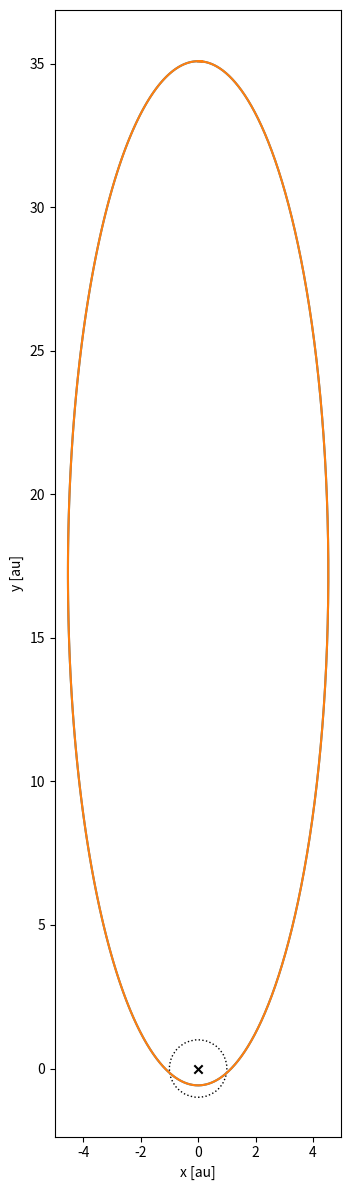
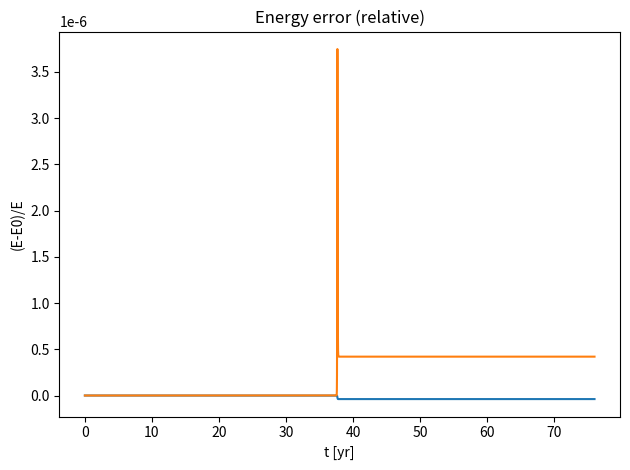
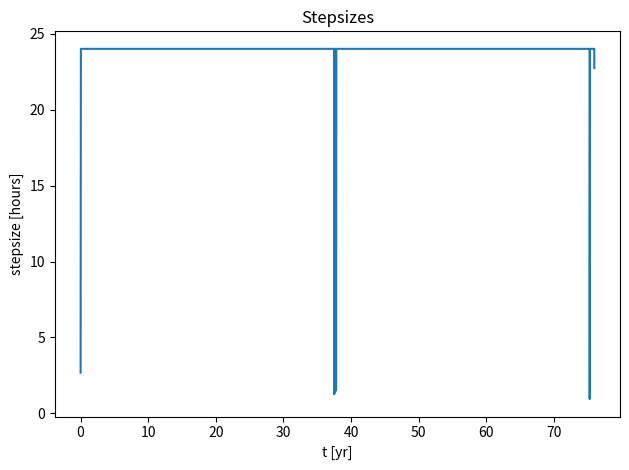

Python code for these plots, in order:
# Contains numerical ODE integrators

import numpy as np

# ==============================================================================

class RK45Integrator:
  """General embedded Runge-Kutta 4th/5h-order solver with adaptive stepsize control"""

  def __init__(self, method="Fehlberg"):
    self.solver_initialized = False
    self.solver = None
    self.nstages = None
    self.init_solver(method)

  # ----------------------------------------------------------------------------

  def init_solver(self, method):
    # Note: the C coefficients are for the 5th-order solution, while
    # the D coeficients for the embedded 4th-order one
    if method.lower() in ["fehlberg", "fehl", "fb", "rkf"]:
      self.solver = "Fehlberg"
      self.nstages = 6
      A = [1/4, 3/8, 12/13, 1, 1/2]
      B2 = [1/4]
      B3 = [3/32, 9/32]
      B4 = [1932/2197, -7200/2197, 7296/2197]
      B5 = [439/216, -8, 3680/513,-845/4104]
      B6 = [-8/27, 2, -3544/2565, 1859/4104, -11/40]
      C = [16/135, 0, 6656/12825, 28561/56430, -9/50, 2/55]
      D = [25/216, 0, 1408/2565, 2197/4101, -1/5, 0]
    elif method.lower() in ["cashkarp", "ck", "rkck"]:
      self.solver = "Cash-Karp"
      self.nstages = 6
      A = [1/5, 3/10, 3/5, 1, 7/8]
      B2 = [1/5]
      B3 = [3/40, 9/40]
      B4 = [3/10, -9/10, 6/5]
      B5 = [-11/54, 5/2, -70/27, 35/27]
      B6 = [1631/55296, 175/512, 575/13824, 44275/110592, 253/4096]
      C = [37/378, 0, 250/621, 125/594, 0, 512/1771]
      D = [825/27648, 0, 18575/48384, 13525/55296, 277/1433, 1/4]
    elif method.lower() in ["dormandprince", "dormand-price", "dp", "rkdp"]:
      self.solver = "Dormand-Prince"
      self.nstages = 7
      A = [1/5, 3/10, 4/5, 8/9, 1, 1]
      B2 = [1/5]
      B3 = [3/40, 9/40]
      B4 = [44/45, -56/15, 32/9]
      B5 = [19372/6561, -25360/2187, 64448/6561, -212/729]
      B6 = [9017/3168, -355/33, 46732/5247, 49/176, -5103/18656]
      B7 = [35/384, 0, 500/1113, 125/192, -2187/6784, 11/84]  #not a typo XD
      C = [35/384, 0, 500/1113, 125/192, -2187/6784, 11/84, 0]
      D = [5179/57600, 0, 7571/16695, 393/640, -92097/339200, 187/2100, 1/40]
    else:
      print(f"Solver {method} not recognized!")
      sys.exit()
    self.a2, self.a3, self.a4, self.a5, self.a6 = A
    self.b21 = B2
    self.b31, self.b32 = B3
    self.b41, self.b42, self.b43 = B4
    self.b51, self.b52, self.b53, self.b54 = B5
    self.b61, self.b62, self.b63, self.b64, self.b65 = B6
    self.c1, self.c2, self.c3, self.c4, self.c5, self.c6 = C
    self.d1, self.d2, self.d3, self.d4, self.d5, self.d6 = D
    self.solver_initialized = True

  # ----------------------------------------------------------------------------

  def solve_IVP(self, f, y0, t0, tf, h0=1.0, dtout="all", max_step=None, method="Fehlberg", atol=1e-6, rtol=1e-3, ret_steps=False, stop=None, verbose=False):
    """Solves an IVP using a RK45 integrator

    This function receives an IVP specified by:
      f: derivatives of the dependent variables, a function f(t, y), where t
         is the independent variable and y is the vector of dependent variables,
         that returns a vector of derivatives
      y0: vector of start values of the dependent variables, y = (y1, y2, ...)
      t0, tf: start and end values of the independent variable
      h0: initial time step to use (will be adjusted)

    The supported options are:
      dtout: the interval of the dependent variable at which values should be
        saved and returned at the end of integration. Specify 'all' to return
        all computed values, with variable stepsize (this is the default)
      method: specifies the coefficients to use for the RK45 solver, must be
        one of "Fehlberg" (default), "CashKarp"
      atol: absolute tolerance of the error (default is 1e-6)
      rtol: relative tolerance of the error (default is 1e-3)
      ret_steps: also return the stepsizes
      stop: stopping criterion, a function f(t, y) called after every step
        that takes the current simulation state and returns whether to stop

    Returns:
      (ts, ys) if ret_steps is False (the default)
        or
      (ts, ys, hs) otherwise
    where:
      ts: list of values of the indep var at which the solution is evaluated
      ys: list of corresponding values of the dependent variables
      hs: list of corresponding actual setpsizes
    """
    self.init_solver(method)
    t = t0;
    y = y0
    ts = [t0]; ys = [y0]; hs = [np.nan]
    if dtout != "all": nextout = t0 + dtout
    h = h0
    next_rep = (tf-t0)/20
    while t < tf:

      hmax = np.inf
      if dtout != "all":
        hmax = min(tf - t, dtout)
      if max_step is not None:
        hmax = min(hmax, max_step)

      tnew, ynew, hnext = self.step(t, y, f, h, atol, rtol, hmax)

      hlast = tnew - t
      t = tnew; y = ynew; h = hnext

      if dtout == "all" or t >= nextout:
        ts.append(t); ys.append(y)
        if ret_steps: hs.append(hlast)
        if dtout != "all": nextout += dtout
      # print(f"{t:.4f}", f"{hlast:.3e}", y); input()

      if verbose and t >= next_rep:
        print(f"{t:.4f}", f"{hlast:.3e}", y)
        next_rep += (tf-t0)/20

      if stop is not None:
        if stop(t, y): break

    ts = np.array(ts)
    ys = np.array(ys)
    hs = np.array(hs)

    if ret_steps: return ts, ys, hs
    else: return ts, ys

  # ----------------------------------------------------------------------------

  def step(self, t, y, f, h, atol=1e-6, rtol=1e-3, hmax=np.inf):
    """Does a single explicit Runge-Kutta step with adaptive stepsize control

    Options are the same as solve_IVP above, except:
      hmax: maximum step size (defaults to infinity, so no maximum)

    Returns:
      (tf, yf, hf)
    where:
      tf: stepped independent variable
      yf: vector of stepped dependent variables
      hf: next step size
    """
    if not self.solver_initialized:
      self.init_solver()
    h = min(h, hmax)
    while True:

      # print("\ntrying h=", h, ", hmax=", hmax)

      s = self
      k1 = h * f(t, y)
      k2 = h * f(t + s.a2*h, y + s.b21*k1)
      k3 = h * f(t + s.a3*h, y + s.b31*k1 + s.b32*k2)
      k4 = h * f(t + s.a4*h, y + s.b41*k1 + s.b42*k2 + s.b43*k3)
      k5 = h * f(t + s.a5*h, y + s.b51*k1 + s.b52*k2 + s.b53*k3 + s.b54*k4)
      k6 = h * f(t + s.a6*h, y + s.b61*k1 + s.b62*k2 + s.b63*k3 + s.b64*k4 + s.b65*k5)
      y5 = y + s.c1*k1 + s.c2*k2 + s.c3*k3 + s.c4*k4 + s.c5*k5 + s.c6*k6
      y4 = y + s.d1*k1 + s.d2*k2 + s.d3*k3 + s.d4*k4 + s.d5*k5 + s.d6*k6

      # Error estimation, scaled per equation
      yerr = y5 - y4
      yscal = atol + np.maximum(np.abs(y), np.abs(y5)) * rtol
      errs = np.abs(yerr/yscal)
      errmax = np.max(errs)
      # print("yerr=", yerr)
      # print("yscal=", yscal)
      # print("errs=", errs)
      # print("errmax=", errmax)

      if errmax <= 1.0:
        # print("accepted"); input()
        success = True
        tnew = t + h
      else:
        # print("rejected")
        success = False
        # Decrease stepsize
        hnew = 0.9*h*errmax**(-0.25)
        # Decrease no more than a factor of 10
        h = max(hnew, 0.1*h) if h >= 0 else min(hnew, 0.1*h)
        # print("new h=", h); input()
        # h = min(h, hmax)
        # If proposed h is ~zero, raise exception
        if (t + h == t):
          raise(Exception("stepsize underflow in RKF45"))

      if success: break

    # Ajust stepsize for next iteration; increase no more than a factor of 5
    hnext = 0.9*h*errmax**(-0.2)
    hnext = min(hnext, 5*h) if h >= 0 else max(hnext, 5*h)

    return tnew, y5, hnext

# ==============================================================================

# Test unit: Harmonic oscillator
def harmonic_oscillator():

  from math import sqrt, pi, sin, cos
  import matplotlib.pyplot as plt
  import matplotlib.ticker as mticker

  # Harmonic oscillator
  k = 1.0
  m = 1.0
  w = sqrt(k/m)
  x0 = 1.0
  v0 = 0
  T = 2*pi/w
  A = sqrt(x0**2 + (v0/w)**2)
  tfin = 10*T

  def derivs(t, yvars):
    x, v = yvars
    return np.array([v, -k*x])

  y0 = np.array([x0, v0])
  RK45 = RK45Integrator("Fehlberg")
  ts1, ys1, hs1 = RK45.solve_IVP(y0, derivs, 0, tfin, dtout=0.1, tol=1e-6, steps=True)

  xs1 = ys1[:, 0]; vs1 = ys1[:, 1]
  Es1 = 0.5*m*vs1**2 + 0.5*k*xs1**2

  tse = np.linspace(0, tfin, 500)
  xse = A*np.cos(w*tse)
  vse = -A*w*np.sin(w*tse)
  Ese = 0.5*m*vse**2 + 0.5*k*xse**2
  E0 = 0.5*m*v0**2 + 0.5*k*x0**2

  E_err1 = (Es1 - E0) / E0

  plt.figure(figsize=(12, 8))

  plt.suptitle("Runge-Kutta-Fehlberg with adaptive stepsize: simple harmonic oscillator (m=1, k=1, x0=1, v0=0)")

  plt.subplot(4, 1, 1)
  plt.plot(tse, xse, "-", color="C0", label="Exact")
  plt.plot(ts1, xs1, "o", mfc="none", color="C0", label="RKF45")
  plt.title("")
  plt.grid(ls=":")
  plt.legend(loc=3, title="Position")

  plt.subplot(4, 1, 2)
  plt.plot(tse, vse, "-", color="C1", label="Exact")
  plt.plot(ts1, vs1, "o", mfc="none", color="C1", label="RKF45")
  plt.grid(ls=":")
  plt.legend(loc=2, title="Speed")

  plt.subplot(4, 1, 3)
  plt.plot(ts1, E_err1, color="C3", label="Energy error (relative)")
  plt.grid(ls=":")
  plt.legend(loc="upper center")
  plt.gca().yaxis.set_major_formatter(mticker.FormatStrFormatter('%0.0e'))

  plt.subplot(4, 1, 4)
  plt.plot(ts1, hs1, color="C4", label="Stepsize")
  plt.grid(ls=":")
  plt.legend(loc="upper center")
  plt.gca().yaxis.set_major_formatter(mticker.FormatStrFormatter('%f'))


  plt.tight_layout()
  plt.subplots_adjust(hspace=0)

  plt.show()

# ------------------------------------------------------------------------------

# Test unit: Halley's comet
def Halleys_comet():

  from math import sqrt, pi, sin, cos
  import matplotlib.pyplot as plt
  import matplotlib.patches as mpatches

  AU = 1.495978e11
  G = 6.67430e-11
  MU = 1.3271244e20
  YR = 86400*365.2425

  rap = 35.082 * AU
  rpe = 0.586 * AU
  a = (rpe+rap)/2
  x0 = 0
  y0 = rap
  vx0 = sqrt(MU*(2/rap-1/a))
  vy0 = 0
  vars0 = np.array([x0, y0, vx0, vy0])
  tfin = 76 * YR
  atol = np.array([1000, 1000, 10, 10])
  rtol = 1e-4

  E0 = 0.5*(vx0**2+vy0**2) - MU/np.sqrt(x0**2 + y0**2)

  def derivs(t, vars):
    x, y, vx, vy = vars
    r3 = (x**2 + y**2)**(3/2)
    ax = -MU/r3 * x
    ay = -MU/r3 * y
    return np.array([vx, vy, ax, ay])

  RK45 = RK45Integrator()
  ts, vars, hs = RK45.solve_IVP(derivs, vars0, 0, tfin, dtout=86400, atol=atol, rtol=rtol, ret_steps=True)

  xs = vars[:, 0]
  ys = vars[:, 1]
  vxs = vars[:, 2]
  vys = vars[:, 3]

  Es = 0.5*(vxs**2+vys**2) - MU/np.sqrt(xs**2 + ys**2)
  E_err = (Es - E0)/E0

  from scipy.integrate import solve_ivp

  result = solve_ivp(derivs, (0, tfin), vars0, max_step=0.01*YR)
  ts1 = result.t
  xs1 = result.y[0, :]
  ys1 = result.y[1, :]
  vxs1 = result.y[2, :]
  vys1 = result.y[3, :]
  Es1 = 0.5*(vxs1**2+vys1**2) - MU/np.sqrt(xs1**2 + ys1**2)
  E_err1 = (Es1 - E0)/E0

  plt.figure(figsize=(4,12))
  plt.plot(xs/AU, ys/AU)
  plt.plot(xs1/AU, ys1/AU)
  plt.scatter([0], [0], marker="x", color="k")
  plt.gca().add_artist(mpatches.Circle((0,0), 1.0, fill=None, ls=":"))
  plt.gca().set_aspect("equal")
  plt.xlabel("x [au]")
  plt.ylabel("y [au]")
  plt.tight_layout()

  plt.figure()
  plt.plot(ts/YR, E_err)
  plt.plot(ts1/YR, E_err1)
  plt.title("Energy error (relative)")
  plt.xlabel("t [yr]")
  plt.ylabel("(E-E0)/E")
  plt.tight_layout()

  plt.figure()
  print(hs)
  plt.plot(ts/YR, hs/3600)
  plt.title("Stepsizes")
  plt.xlabel("t [yr]")
  plt.ylabel("stepsize [hours]")
  plt.tight_layout()

  plt.show()

# ------------------------------------------------------------------------------

if __name__ == "__main__":

  # harmonic_oscillator()
  Halleys_comet()
